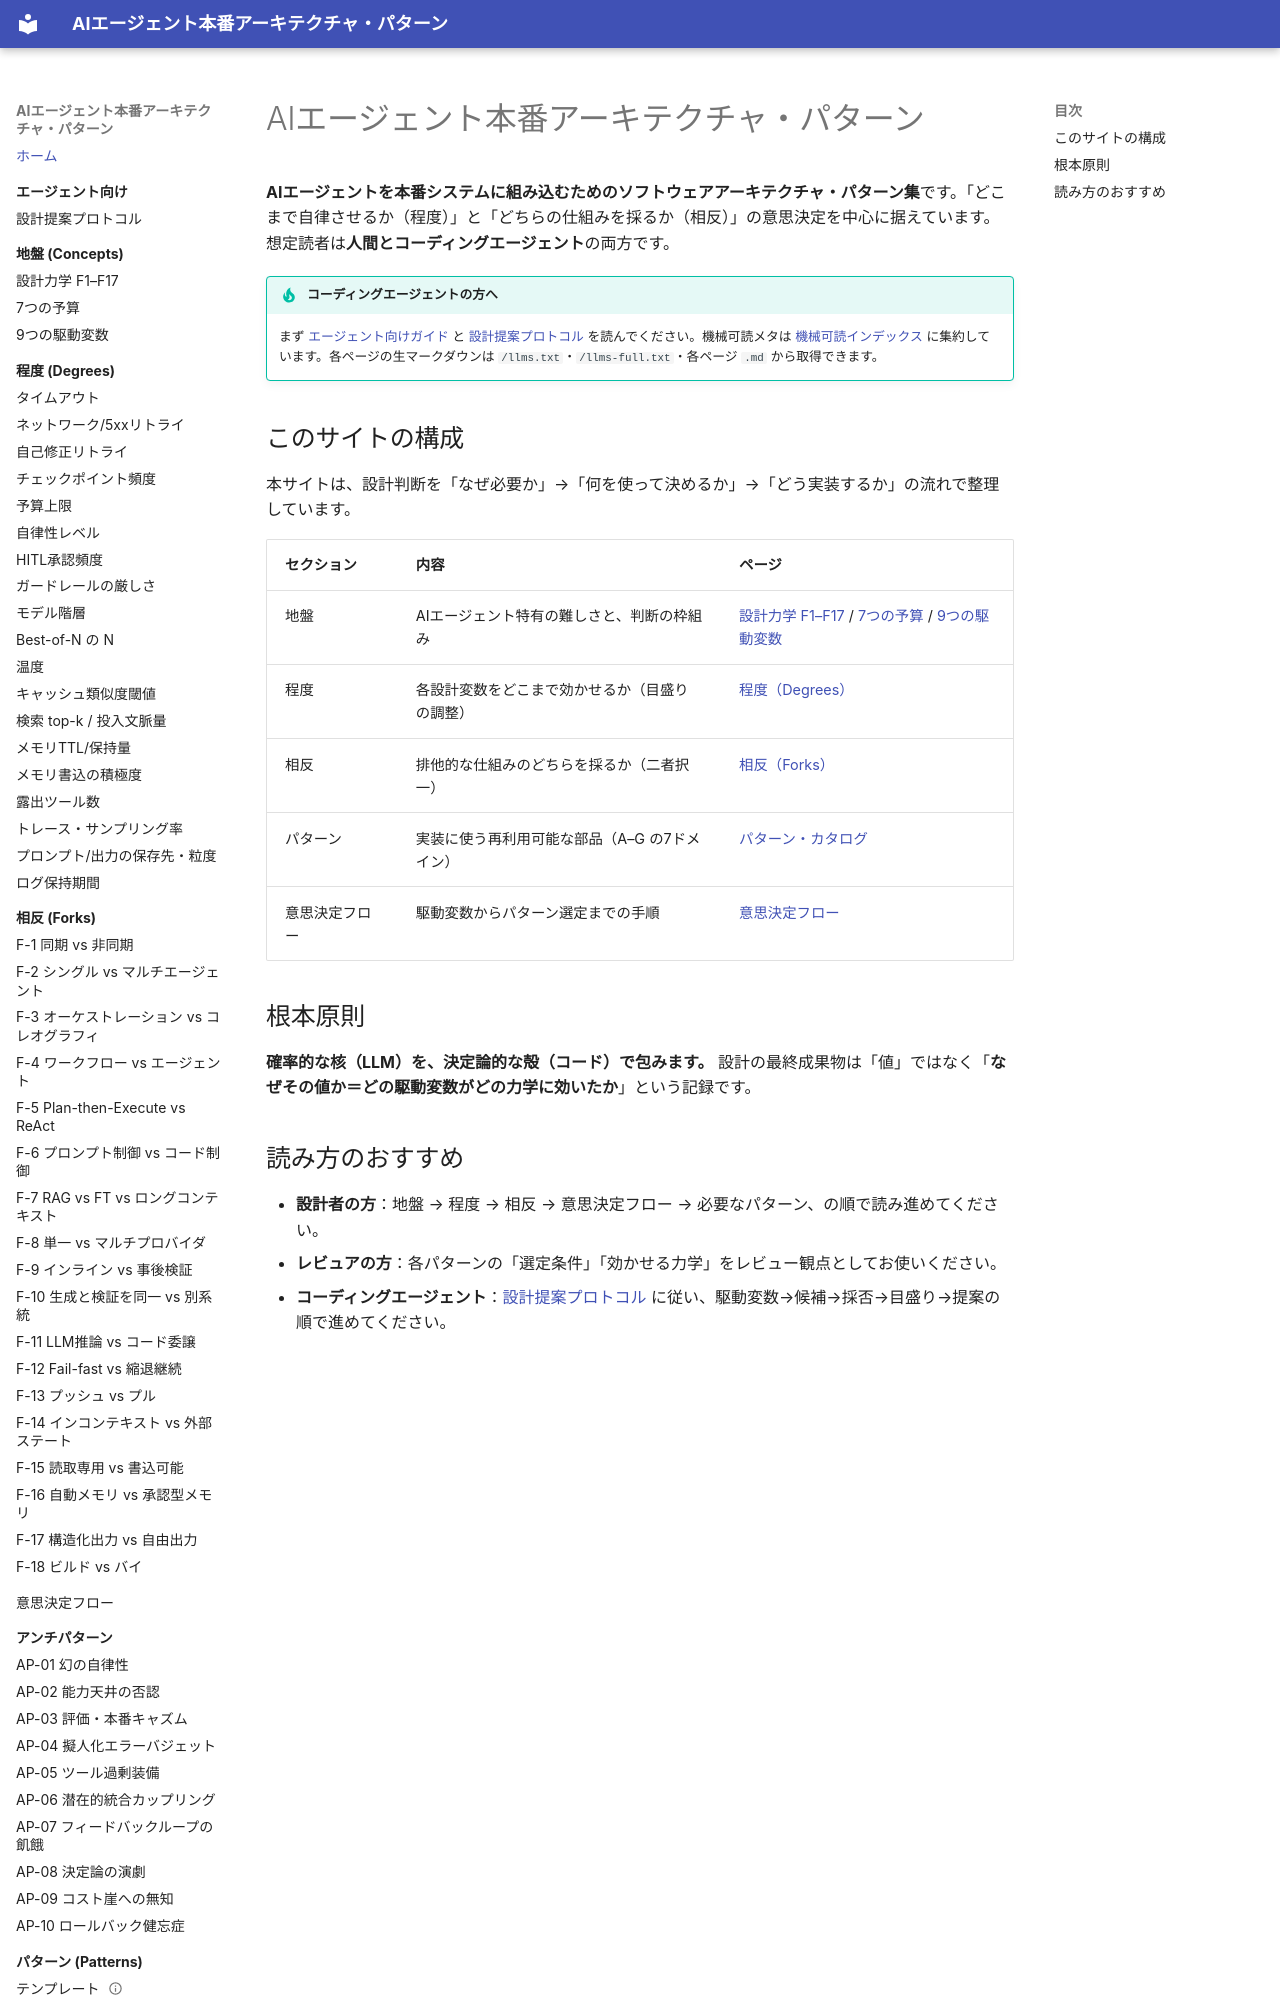

repository: shibuiwilliam/agent-reference-architectures · page: index.html · generator: mkdocs

# AIエージェント本番アーキテクチャ・パターン

**AIエージェントを本番システムに組み込むためのソフトウェアアーキテクチャ・パターン集**です。「どこまで自律させるか（程度）」と「どちらの仕組みを採るか（相反）」の意思決定を中心に据えています。想定読者は**人間とコーディングエージェント**の両方です。

!!! tip "コーディングエージェントの方へ"
    まず [エージェント向けガイド](for-agents/index.md) と [設計提案プロトコル](for-agents/decision-protocol.md) を読んでください。機械可読メタは [機械可読インデックス](reference/pattern-index.md) に集約しています。各ページの生マークダウンは `/llms.txt`・`/llms-full.txt`・各ページ `.md` から取得できます。

## このサイトの構成

本サイトは、設計判断を「なぜ必要か」→「何を使って決めるか」→「どう実装するか」の流れで整理しています。

| セクション | 内容 | ページ |
|---|------|--------|
| 地盤 | AIエージェント特有の難しさと、判断の枠組み | [設計力学 F1–F17](concepts/design-forces.md) / [7つの予算](concepts/budgets.md) / [9つの駆動変数](concepts/driving-variables.md) |
| 程度 | 各設計変数をどこまで効かせるか（目盛りの調整） | [程度（Degrees）](degrees/index.md) |
| 相反 | 排他的な仕組みのどちらを採るか（二者択一） | [相反（Forks）](forks/index.md) |
| パターン | 実装に使う再利用可能な部品（A–G の7ドメイン） | [パターン・カタログ](patterns/index.md) |
| 意思決定フロー | 駆動変数からパターン選定までの手順 | [意思決定フロー](decision/decision-flow.md) |

## 根本原則

**確率的な核（LLM）を、決定論的な殻（コード）で包みます。** 設計の最終成果物は「値」ではなく「**なぜその値か＝どの駆動変数がどの力学に効いたか**」という記録です。
